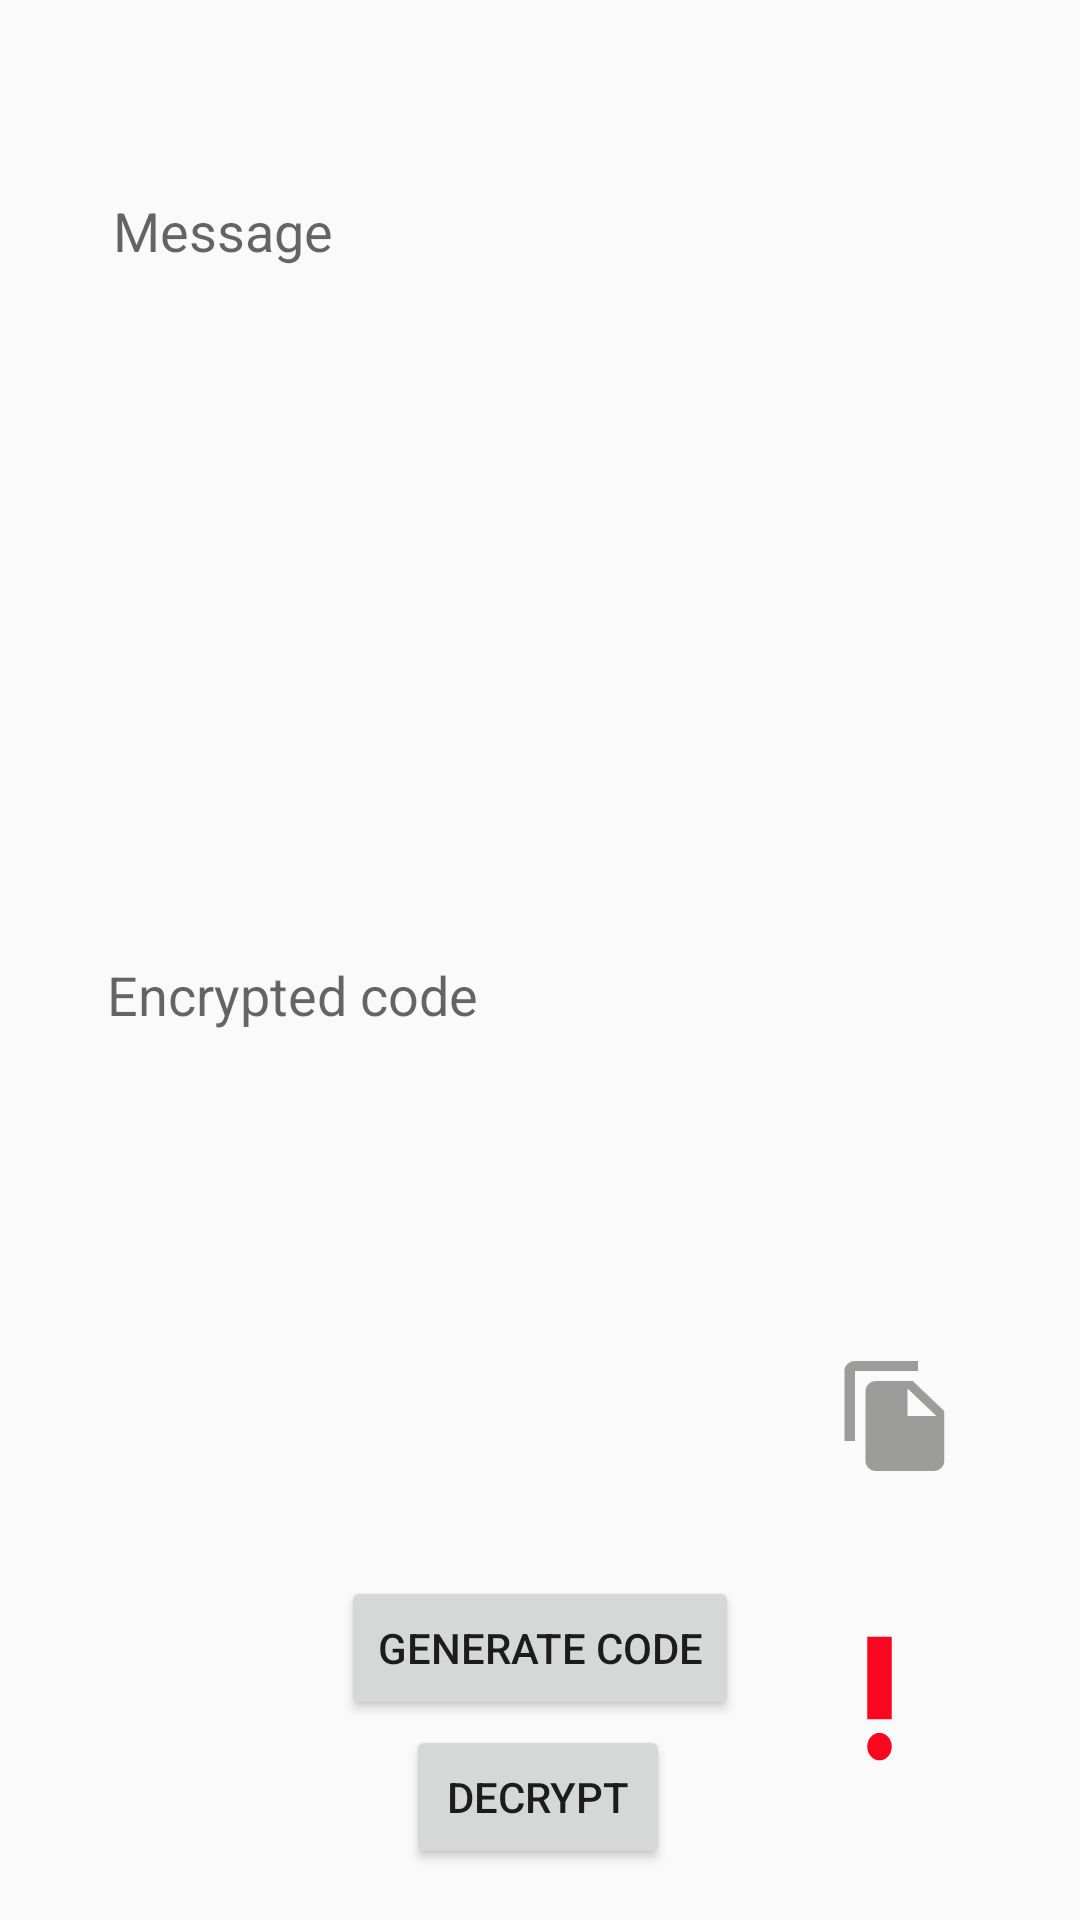

Layout XML and referenced resources for this Android screen:
<!-- AndroidManifest.xml: application theme AppTheme -->
<!-- res/layout/activity_main.xml -->
<?xml version="1.0" encoding="utf-8"?>
<androidx.constraintlayout.widget.ConstraintLayout xmlns:android="http://schemas.android.com/apk/res/android"
    xmlns:app="http://schemas.android.com/apk/res-auto"
    xmlns:tools="http://schemas.android.com/tools"
    android:layout_width="match_parent"
    android:layout_height="match_parent"
    android:layout_gravity="center"
    tools:context=".MainActivity">


    <EditText
        android:id="@+id/message"
        android:layout_width="298dp"
        android:layout_height="204dp"
        android:background="@layout/rounded_borders"
        android:gravity="top|left"
        android:hint="Message"
        android:inputType="textMultiLine"
        android:lines="6"
        android:overScrollMode="always"
        android:padding="7dp"
        android:scrollbarStyle="insideInset"
        android:scrollbars="vertical"
        android:scrollHorizontally="false"
        android:textAppearance="?android:attr/textAppearanceMedium"
        app:layout_constraintBottom_toBottomOf="parent"
        app:layout_constraintEnd_toEndOf="parent"
        app:layout_constraintHorizontal_bias="0.495"
        app:layout_constraintStart_toStartOf="parent"
        app:layout_constraintTop_toTopOf="parent"
        app:layout_constraintVertical_bias="0.132" />

    <EditText
        android:id="@+id/encrypt"
        android:layout_width="303dp"
        android:layout_height="193dp"
        android:layout_marginTop="48dp"
        android:background="@layout/rounded_borders"
        android:gravity="top|left"
        android:hint="Encrypted code"
        android:inputType="textMultiLine"
        android:lines="6"
        android:overScrollMode="always"
        android:padding="7dp"
        android:scrollbarStyle="insideInset"
        android:scrollbars="vertical"
        android:scrollHorizontally="false"
        android:textAppearance="?android:attr/textAppearanceMedium"
        app:layout_constraintBottom_toBottomOf="parent"
        app:layout_constraintEnd_toEndOf="parent"
        app:layout_constraintHorizontal_bias="0.504"
        app:layout_constraintStart_toStartOf="parent"
        app:layout_constraintTop_toBottomOf="@+id/message"
        app:layout_constraintVertical_bias="0.02" />

    <Button
        android:id="@+id/generate"
        android:layout_width="wrap_content"
        android:layout_height="wrap_content"
        android:layout_marginTop="20dp"
        android:text="Generate code"
        app:layout_constraintBottom_toBottomOf="parent"
        app:layout_constraintEnd_toEndOf="parent"
        app:layout_constraintStart_toStartOf="parent"
        app:layout_constraintTop_toBottomOf="@+id/encrypt"
        app:layout_constraintVertical_bias="0.0" />

    <Button
        android:id="@+id/decode"
        android:layout_width="wrap_content"
        android:layout_height="wrap_content"
        android:text="Decrypt"
        app:layout_constraintBottom_toBottomOf="parent"
        app:layout_constraintEnd_toEndOf="parent"
        app:layout_constraintHorizontal_bias="0.498"
        app:layout_constraintStart_toStartOf="parent"
        app:layout_constraintTop_toBottomOf="@+id/generate"
        app:layout_constraintVertical_bias="0.094" />

    <Button
        android:id="@+id/info"
        android:layout_width="49dp"
        android:layout_height="55dp"
        android:background="@drawable/priority"
        app:layout_constraintBottom_toBottomOf="parent"
        app:layout_constraintEnd_toEndOf="parent"
        app:layout_constraintHorizontal_bias="0.517"
        app:layout_constraintStart_toEndOf="@+id/decode"
        app:layout_constraintTop_toBottomOf="@+id/copy_clipboard_encrypted" />

    <Button
        android:id="@+id/copy_clipboard_encrypted"
        android:layout_width="42dp"
        android:layout_height="40dp"
        android:background="@drawable/file_copy"
        app:layout_constraintBottom_toBottomOf="@+id/encrypt"
        app:layout_constraintEnd_toEndOf="@+id/encrypt"
        app:layout_constraintHorizontal_bias="0.955"
        app:layout_constraintStart_toStartOf="@+id/encrypt"
        app:layout_constraintTop_toTopOf="@+id/encrypt"
        app:layout_constraintVertical_bias="0.912" />

</androidx.constraintlayout.widget.ConstraintLayout>
<!-- resources referenced by this layout -->
<resources>
  <!-- drawable file_copy (drawable) -->
  <vector android:height="24dp" android:tint="#9c9d9b"
      android:viewportHeight="24" android:viewportWidth="24"
      android:width="24dp" xmlns:android="http://schemas.android.com/apk/res/android">
      <path android:fillColor="@android:color/white" android:pathData="M16,1L4,1c-1.1,0 -2,0.9 -2,2v14h2L4,3h12L16,1zM15,5l6,6v10c0,1.1 -0.9,2 -2,2L7.99,23C6.89,23 6,22.1 6,21l0.01,-14c0,-1.1 0.89,-2 1.99,-2h7zM14,12h5.5L14,6.5L14,12z"/>
  </vector>
  <!-- drawable priority (drawable) -->
  <vector android:height="24dp" android:tint="#f90620"
      android:viewportHeight="24" android:viewportWidth="24"
      android:width="24dp" xmlns:android="http://schemas.android.com/apk/res/android">
      <path android:fillColor="@android:color/white" android:pathData="M12,19m-2,0a2,2 0,1 1,4 0a2,2 0,1 1,-4 0"/>
      <path android:fillColor="@android:color/white" android:pathData="M10,3h4v12h-4z"/>
  </vector>
  <style name="AppTheme" parent="Theme.AppCompat.Light.NoActionBar">
          
          <item name="colorPrimary">#FFFB00</item>
          <item name="colorPrimaryDark">#8D109B</item>
          <item name="colorAccent">@color/colorAccent</item>
      </style>
  <color name="colorAccent">#03DAC5</color>
</resources>
